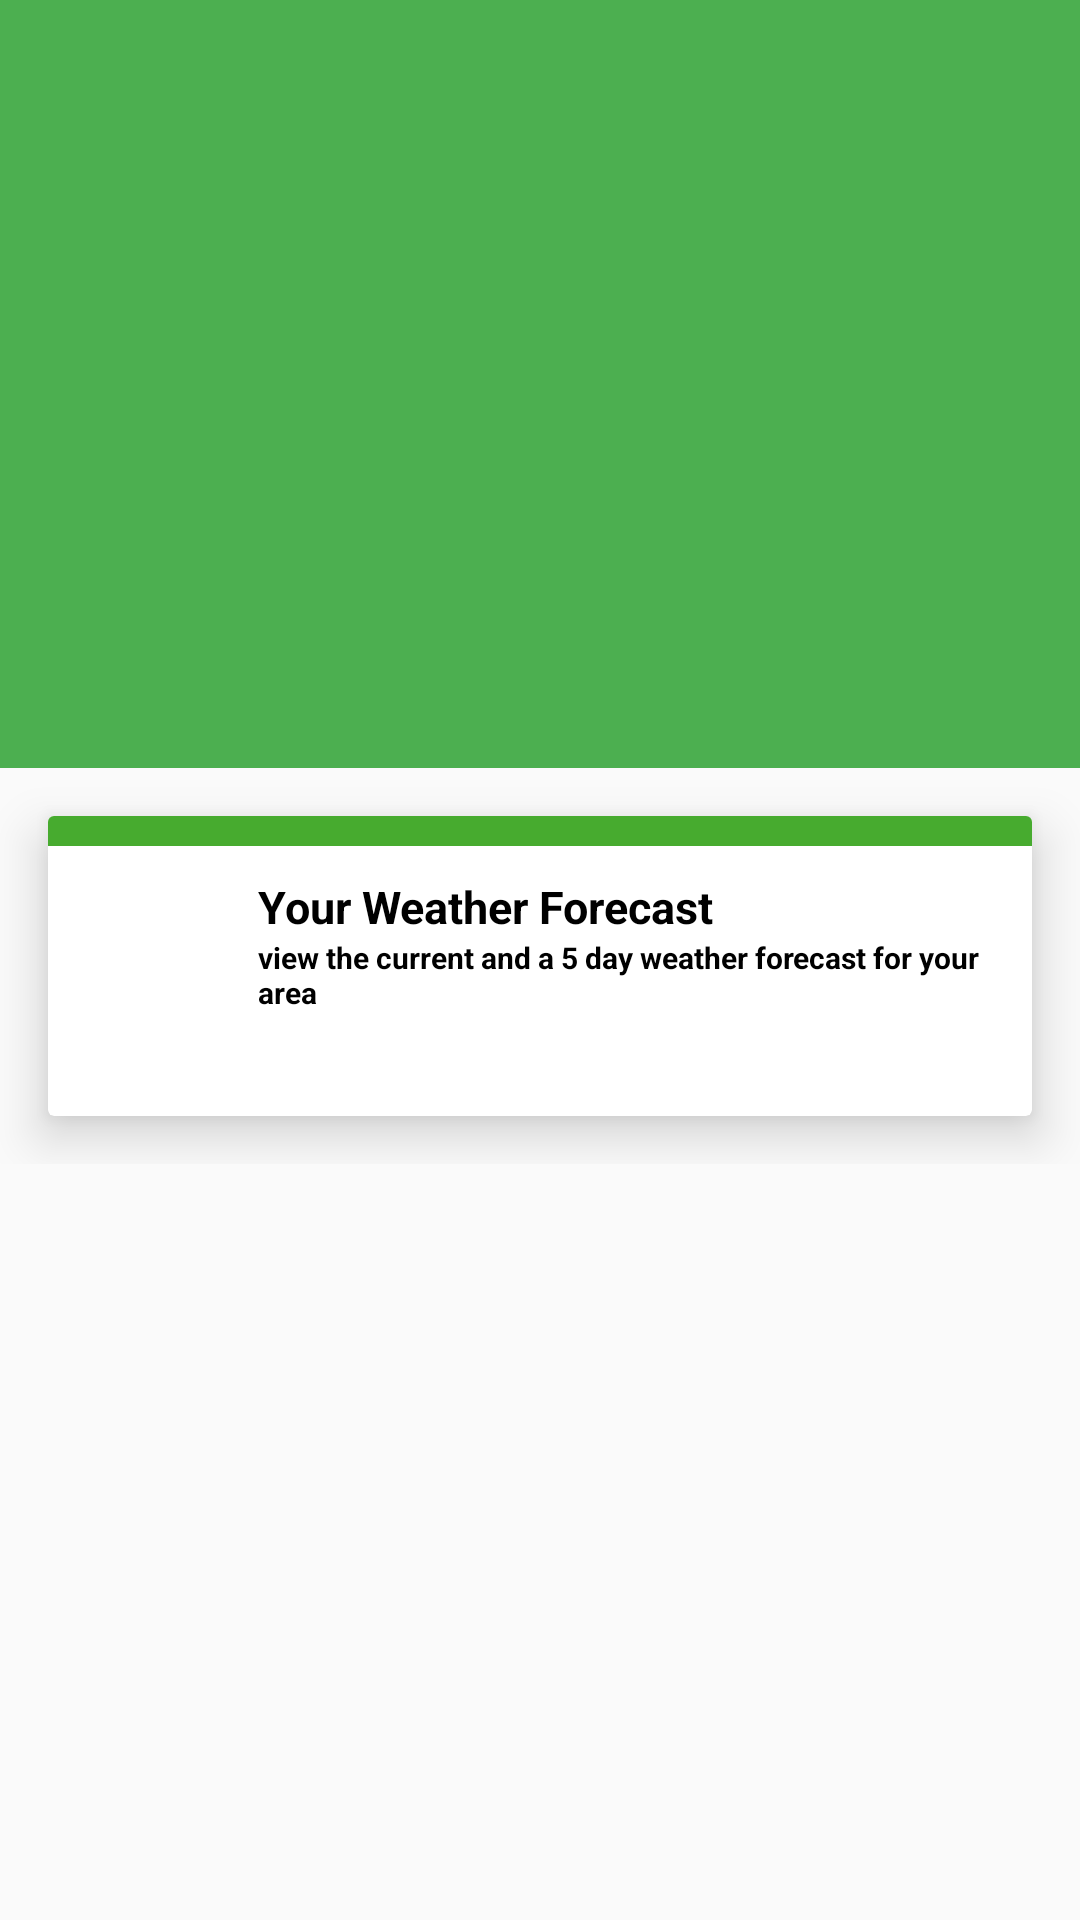

Write the Android layout XML for this screen, with the resource values it uses.
<!-- AndroidManifest.xml: activity theme AppTheme.NoActionBar -->
<!-- res/layout/activity_main.xml -->
<android.support.design.widget.CoordinatorLayout
    xmlns:android="http://schemas.android.com/apk/res/android"
    xmlns:app="http://schemas.android.com/apk/res-auto"
    android:layout_width="match_parent"
    android:layout_height="match_parent"
    android:fitsSystemWindows="true">

    <android.support.design.widget.AppBarLayout
        android:id="@+id/app_bar_layout"
        android:layout_width="match_parent"
        android:layout_height="256dp"
        android:theme="@style/ThemeOverlay.AppCompat.Dark.ActionBar"
        android:fitsSystemWindows="true">

        <android.support.design.widget.CollapsingToolbarLayout
            android:id="@+id/collapsing_toolbar"
            android:layout_width="match_parent"
            android:layout_height="match_parent"
            app:layout_scrollFlags="scroll|exitUntilCollapsed"
            app:contentScrim="@color/colorPrimary"
            app:expandedTitleMarginStart="48dp"
            app:expandedTitleMarginEnd="64dp"
            android:fitsSystemWindows="true">

            <ImageView
                app:layout_collapseMode="parallax"
                android:src="@drawable/weather_image"
                android:scaleType="centerCrop"
                android:layout_width="match_parent"
                android:fitsSystemWindows="true"
                android:layout_height="match_parent" />

            <android.support.v7.widget.Toolbar
                android:id="@+id/toolbar"
                android:layout_width="match_parent"
                android:layout_height="?attr/actionBarSize"
                app:popupTheme="@style/ThemeOverlay.AppCompat.Light"
                app:layout_collapseMode="pin" />

        </android.support.design.widget.CollapsingToolbarLayout>

    </android.support.design.widget.AppBarLayout>
    <android.support.v4.widget.NestedScrollView
        android:id="@+id/scroll"
        android:layout_width="match_parent"
        android:layout_height="match_parent"
        android:clipToPadding="false"
        app:layout_behavior="@string/appbar_scrolling_view_behavior">
        <LinearLayout
            android:layout_width="match_parent"
            android:layout_height="match_parent"
            android:orientation="vertical">

            <android.support.v7.widget.CardView
                android:layout_width="match_parent"
                android:layout_height="100dp"
                android:elevation="10dp"
                android:background="@color/white"
                android:id="@+id/cardView_acc"
                android:layout_margin="16dp"
                app:cardElevation="10dp"
                android:foreground="?android:attr/selectableItemBackground">
                <LinearLayout
                    android:layout_width="match_parent"
                    android:layout_height="10dp"
                    android:background="@color/sunny"
                    android:orientation="vertical"
                    android:id="@+id/lnTopBorder_ac"/>
                <LinearLayout
                    android:layout_width="match_parent"
                    android:layout_height="wrap_content"
                    android:orientation="horizontal"
                    android:layout_gravity="center_vertical">
                    <ImageView
                        android:layout_width="60dp"
                        android:layout_height="60dp"
                        android:layout_marginLeft="10dp"
                        android:id="@+id/imageView"
                        android:src="@drawable/menu_item"
                        android:scaleType="centerCrop"
                        android:layout_gravity="center_vertical"/>
                    <LinearLayout
                        android:layout_width="match_parent"
                        android:layout_height="wrap_content"
                        android:orientation="vertical">
                        <TextView
                            android:layout_width="wrap_content"
                            android:layout_height="wrap_content"
                            android:text="@string/your_weather_forecast"
                            android:textSize="15dp"
                            android:textStyle="bold"
                            android:id="@+id/textView_acc"
                            android:textColor="@color/black" />

                        <TextView
                            android:layout_width="wrap_content"
                            android:layout_height="wrap_content"
                            android:text="@string/view_the_current_and_a_5_day_weather_forecast_for_your_area"
                            android:textSize="10dp"
                            android:textStyle="bold"
                            android:id="@+id/textView1_acc"
                            android:textColor="@color/black" />
                    </LinearLayout>
                </LinearLayout>
            </android.support.v7.widget.CardView>
        </LinearLayout>
    </android.support.v4.widget.NestedScrollView>
</android.support.design.widget.CoordinatorLayout>
<!-- resources referenced by this layout -->
<resources>
  <color name="black">#000000</color>
  <color name="colorPrimary">#4CAF50</color>
  <color name="sunny">#47AB2F</color>
  <color name="white">#FFFFFF</color>
  <string name="view_the_current_and_a_5_day_weather_forecast_for_your_area">view the current and a 5 day weather forecast for your area</string>
  <string name="your_weather_forecast">Your Weather Forecast</string>
  <style name="AppTheme.NoActionBar">
          <item name="windowActionBar">false</item>
          <item name="windowNoTitle">true</item>
      </style>
</resources>
